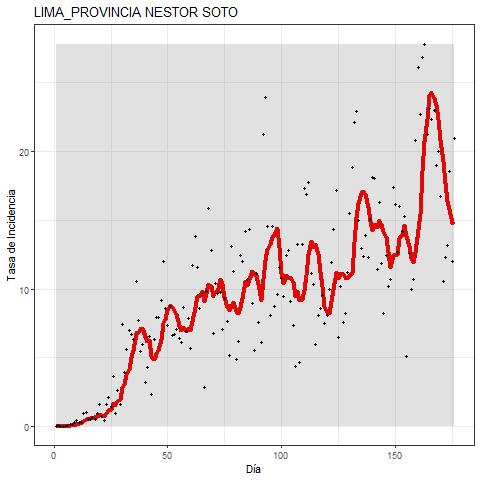

Data behind this chart, as committed beside it:
DATE, DD, MES, ANO, DIA, FECHA, INCIDENCIA, MEDIA_MOVIL
06/03/2020, 06, 03, 2020, 1, 20200306, 0.01989, 0
07/03/2020, 07, 03, 2020, 2, 20200307, 0.07956, 0
08/03/2020, 08, 03, 2020, 3, 20200308, 0.03978, 0
09/03/2020, 09, 03, 2020, 4, 20200309, 0.01989, 0
10/03/2020, 10, 03, 2020, 5, 20200310, 0.01989, 0
11/03/2020, 11, 03, 2020, 6, 20200311, 0.1193, 0
12/03/2020, 12, 03, 2020, 7, 20200312, 0.1591, 0.06535
13/03/2020, 13, 03, 2020, 8, 20200313, 0.179, 0.08808
14/03/2020, 14, 03, 2020, 9, 20200314, 0.2983, 0.1193
15/03/2020, 15, 03, 2020, 10, 20200315, 0.4376, 0.1762
16/03/2020, 16, 03, 2020, 11, 20200316, 0.2983, 0.2159
17/03/2020, 17, 03, 2020, 12, 20200317, 0.3182, 0.2586
18/03/2020, 18, 03, 2020, 13, 20200318, 0.9945, 0.3836
19/03/2020, 19, 03, 2020, 14, 20200319, 1.054, 0.5114
20/03/2020, 20, 03, 2020, 15, 20200320, 0.5171, 0.5597
21/03/2020, 21, 03, 2020, 16, 20200321, 0.537, 0.5938
22/03/2020, 22, 03, 2020, 17, 20200322, 0.6365, 0.6223
23/03/2020, 23, 03, 2020, 18, 20200323, 0.5171, 0.6535
24/03/2020, 24, 03, 2020, 19, 20200324, 0.9348, 0.7416
25/03/2020, 25, 03, 2020, 20, 20200325, 1.651, 0.8354
26/03/2020, 26, 03, 2020, 21, 20200326, 0.7558, 0.7927
27/03/2020, 27, 03, 2020, 22, 20200327, 0.4177, 0.7785
28/03/2020, 28, 03, 2020, 23, 20200328, 1.631, 0.9348
29/03/2020, 29, 03, 2020, 24, 20200329, 2.128, 1.148
30/03/2020, 30, 03, 2020, 25, 20200330, 1.452, 1.281
31/03/2020, 31, 03, 2020, 26, 20200331, 3.68, 1.674
01/04/2020, 01, 04, 2020, 27, 20200401, 0.9348, 1.571
02/04/2020, 02, 04, 2020, 28, 20200402, 2.625, 1.838
03/04/2020, 03, 04, 2020, 29, 20200403, 1.651, 2.015
04/04/2020, 04, 04, 2020, 30, 20200404, 7.399, 2.838
05/04/2020, 05, 04, 2020, 31, 20200405, 3.978, 3.103
06/04/2020, 06, 04, 2020, 32, 20200406, 5.649, 3.702
07/04/2020, 07, 04, 2020, 33, 20200407, 7.001, 4.177
08/04/2020, 08, 04, 2020, 34, 20200408, 6.683, 4.998
09/04/2020, 09, 04, 2020, 35, 20200409, 6.325, 5.526
10/04/2020, 10, 04, 2020, 36, 20200410, 10.58, 6.802
11/04/2020, 11, 04, 2020, 37, 20200411, 7.717, 6.848
12/04/2020, 12, 04, 2020, 38, 20200412, 5.489, 7.064
13/04/2020, 13, 04, 2020, 39, 20200413, 5.947, 7.106
14/04/2020, 14, 04, 2020, 40, 20200414, 3.222, 6.566
15/04/2020, 15, 04, 2020, 41, 20200415, 4.276, 6.223
16/04/2020, 16, 04, 2020, 42, 20200416, 6.583, 6.259
17/04/2020, 17, 04, 2020, 43, 20200417, 2.347, 5.083
18/04/2020, 18, 04, 2020, 44, 20200418, 6.365, 4.89
19/04/2020, 19, 04, 2020, 45, 20200419, 7.936, 5.239
20/04/2020, 20, 04, 2020, 46, 20200420, 7.936, 5.524
21/04/2020, 21, 04, 2020, 47, 20200421, 9.169, 6.373
22/04/2020, 22, 04, 2020, 48, 20200422, 12.03, 7.481
23/04/2020, 23, 04, 2020, 49, 20200423, 8.632, 7.774
24/04/2020, 24, 04, 2020, 50, 20200424, 7.339, 8.487
25/04/2020, 25, 04, 2020, 51, 20200425, 8.771, 8.831
26/04/2020, 26, 04, 2020, 52, 20200426, 6.603, 8.641
27/04/2020, 27, 04, 2020, 53, 20200427, 6.683, 8.462
28/04/2020, 28, 04, 2020, 54, 20200428, 7.081, 8.163
29/04/2020, 29, 04, 2020, 55, 20200429, 6.404, 7.359
30/04/2020, 30, 04, 2020, 56, 20200430, 6.146, 7.004
01/05/2020, 01, 05, 2020, 57, 20200501, 8.692, 7.197
02/05/2020, 02, 05, 2020, 58, 20200502, 6.902, 6.93
03/05/2020, 03, 05, 2020, 59, 20200503, 7.876, 7.112
04/05/2020, 04, 05, 2020, 60, 20200504, 5.688, 6.97
... 119 more rows
